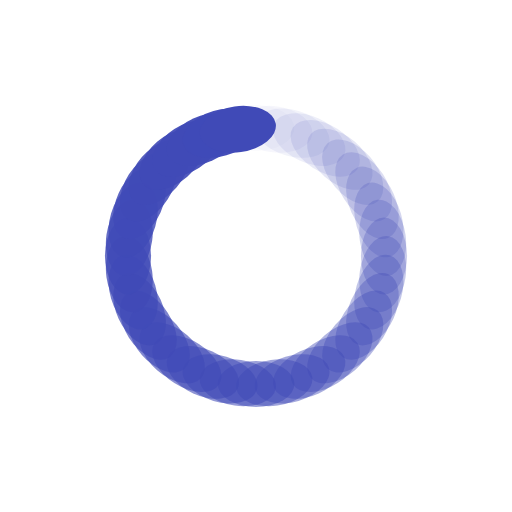
t = 0.00 s
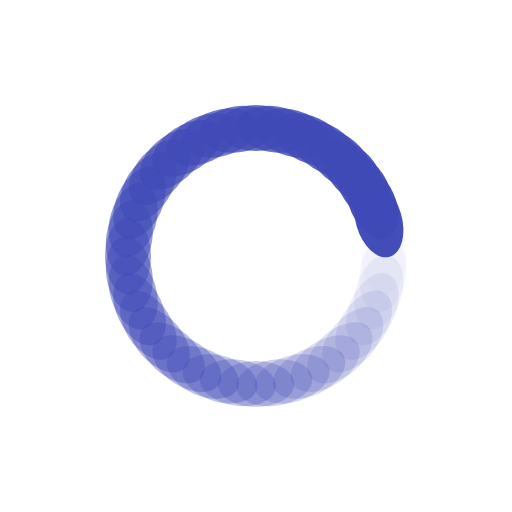
t = 0.23 s
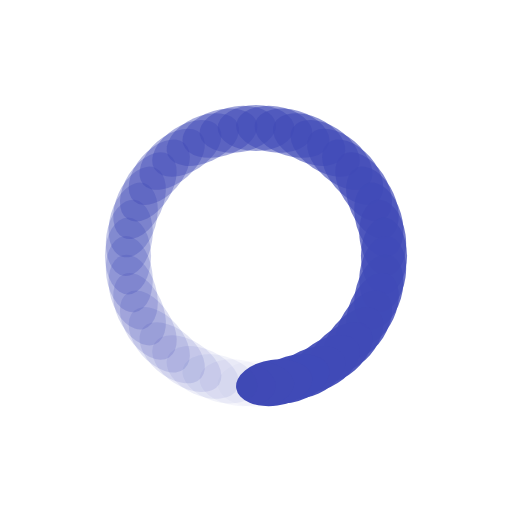
t = 0.46 s
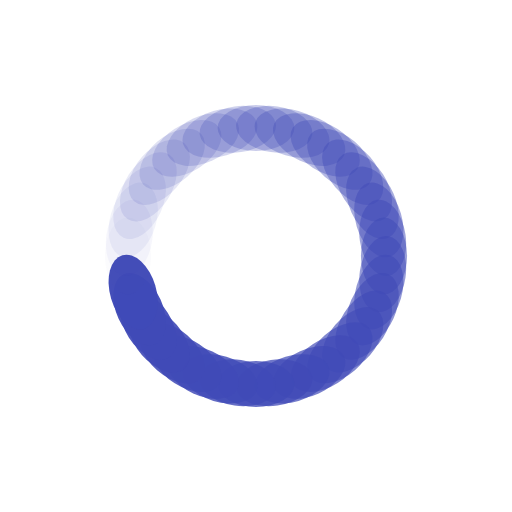
t = 0.69 s

The animated SVG that drew these frames (rendered in a browser with its animation timeline set to each time). Animation: 44 SMIL elements (animate=44); one cycle of 0.92 s, repeats indefinitely.

<?xml version="1.0" encoding="utf-8"?>
<svg xmlns="http://www.w3.org/2000/svg" xmlns:xlink="http://www.w3.org/1999/xlink" style="margin: auto; background: #ffffff; display: block; shape-rendering: auto; animation-play-state: running; animation-delay: 0s;" width="204px" height="204px" viewBox="0 0 100 100" preserveAspectRatio="xMidYMid">
<g transform="rotate(0 50 50)" style="animation-play-state: running; animation-delay: 0s;">
  <rect x="42.5" y="20.5" rx="7.5" ry="4.5" width="15" height="9" fill="#404ab7" style="animation-play-state: running; animation-delay: 0s;">
    <animate attributeName="opacity" values="1;0" keyTimes="0;1" dur="0.9174311926605504s" begin="-0.896580483736447s" repeatCount="indefinite" style="animation-play-state: running; animation-delay: 0s;"></animate>
  </rect>
</g><g transform="rotate(8.181818181818182 50 50)" style="animation-play-state: running; animation-delay: 0s;">
  <rect x="42.5" y="20.5" rx="7.5" ry="4.5" width="15" height="9" fill="#404ab7" style="animation-play-state: running; animation-delay: 0s;">
    <animate attributeName="opacity" values="1;0" keyTimes="0;1" dur="0.9174311926605504s" begin="-0.8757297748123436s" repeatCount="indefinite" style="animation-play-state: running; animation-delay: 0s;"></animate>
  </rect>
</g><g transform="rotate(16.363636363636363 50 50)" style="animation-play-state: running; animation-delay: 0s;">
  <rect x="42.5" y="20.5" rx="7.5" ry="4.5" width="15" height="9" fill="#404ab7" style="animation-play-state: running; animation-delay: 0s;">
    <animate attributeName="opacity" values="1;0" keyTimes="0;1" dur="0.9174311926605504s" begin="-0.8548790658882401s" repeatCount="indefinite" style="animation-play-state: running; animation-delay: 0s;"></animate>
  </rect>
</g><g transform="rotate(24.545454545454547 50 50)" style="animation-play-state: running; animation-delay: 0s;">
  <rect x="42.5" y="20.5" rx="7.5" ry="4.5" width="15" height="9" fill="#404ab7" style="animation-play-state: running; animation-delay: 0s;">
    <animate attributeName="opacity" values="1;0" keyTimes="0;1" dur="0.9174311926605504s" begin="-0.8340283569641368s" repeatCount="indefinite" style="animation-play-state: running; animation-delay: 0s;"></animate>
  </rect>
</g><g transform="rotate(32.72727272727273 50 50)" style="animation-play-state: running; animation-delay: 0s;">
  <rect x="42.5" y="20.5" rx="7.5" ry="4.5" width="15" height="9" fill="#404ab7" style="animation-play-state: running; animation-delay: 0s;">
    <animate attributeName="opacity" values="1;0" keyTimes="0;1" dur="0.9174311926605504s" begin="-0.8131776480400333s" repeatCount="indefinite" style="animation-play-state: running; animation-delay: 0s;"></animate>
  </rect>
</g><g transform="rotate(40.90909090909091 50 50)" style="animation-play-state: running; animation-delay: 0s;">
  <rect x="42.5" y="20.5" rx="7.5" ry="4.5" width="15" height="9" fill="#404ab7" style="animation-play-state: running; animation-delay: 0s;">
    <animate attributeName="opacity" values="1;0" keyTimes="0;1" dur="0.9174311926605504s" begin="-0.7923269391159299s" repeatCount="indefinite" style="animation-play-state: running; animation-delay: 0s;"></animate>
  </rect>
</g><g transform="rotate(49.09090909090909 50 50)" style="animation-play-state: running; animation-delay: 0s;">
  <rect x="42.5" y="20.5" rx="7.5" ry="4.5" width="15" height="9" fill="#404ab7" style="animation-play-state: running; animation-delay: 0s;">
    <animate attributeName="opacity" values="1;0" keyTimes="0;1" dur="0.9174311926605504s" begin="-0.7714762301918265s" repeatCount="indefinite" style="animation-play-state: running; animation-delay: 0s;"></animate>
  </rect>
</g><g transform="rotate(57.27272727272727 50 50)" style="animation-play-state: running; animation-delay: 0s;">
  <rect x="42.5" y="20.5" rx="7.5" ry="4.5" width="15" height="9" fill="#404ab7" style="animation-play-state: running; animation-delay: 0s;">
    <animate attributeName="opacity" values="1;0" keyTimes="0;1" dur="0.9174311926605504s" begin="-0.7506255212677231s" repeatCount="indefinite" style="animation-play-state: running; animation-delay: 0s;"></animate>
  </rect>
</g><g transform="rotate(65.45454545454545 50 50)" style="animation-play-state: running; animation-delay: 0s;">
  <rect x="42.5" y="20.5" rx="7.5" ry="4.5" width="15" height="9" fill="#404ab7" style="animation-play-state: running; animation-delay: 0s;">
    <animate attributeName="opacity" values="1;0" keyTimes="0;1" dur="0.9174311926605504s" begin="-0.7297748123436196s" repeatCount="indefinite" style="animation-play-state: running; animation-delay: 0s;"></animate>
  </rect>
</g><g transform="rotate(73.63636363636364 50 50)" style="animation-play-state: running; animation-delay: 0s;">
  <rect x="42.5" y="20.5" rx="7.5" ry="4.5" width="15" height="9" fill="#404ab7" style="animation-play-state: running; animation-delay: 0s;">
    <animate attributeName="opacity" values="1;0" keyTimes="0;1" dur="0.9174311926605504s" begin="-0.7089241034195163s" repeatCount="indefinite" style="animation-play-state: running; animation-delay: 0s;"></animate>
  </rect>
</g><g transform="rotate(81.81818181818181 50 50)" style="animation-play-state: running; animation-delay: 0s;">
  <rect x="42.5" y="20.5" rx="7.5" ry="4.5" width="15" height="9" fill="#404ab7" style="animation-play-state: running; animation-delay: 0s;">
    <animate attributeName="opacity" values="1;0" keyTimes="0;1" dur="0.9174311926605504s" begin="-0.6880733944954128s" repeatCount="indefinite" style="animation-play-state: running; animation-delay: 0s;"></animate>
  </rect>
</g><g transform="rotate(90 50 50)" style="animation-play-state: running; animation-delay: 0s;">
  <rect x="42.5" y="20.5" rx="7.5" ry="4.5" width="15" height="9" fill="#404ab7" style="animation-play-state: running; animation-delay: 0s;">
    <animate attributeName="opacity" values="1;0" keyTimes="0;1" dur="0.9174311926605504s" begin="-0.6672226855713094s" repeatCount="indefinite" style="animation-play-state: running; animation-delay: 0s;"></animate>
  </rect>
</g><g transform="rotate(98.18181818181819 50 50)" style="animation-play-state: running; animation-delay: 0s;">
  <rect x="42.5" y="20.5" rx="7.5" ry="4.5" width="15" height="9" fill="#404ab7" style="animation-play-state: running; animation-delay: 0s;">
    <animate attributeName="opacity" values="1;0" keyTimes="0;1" dur="0.9174311926605504s" begin="-0.646371976647206s" repeatCount="indefinite" style="animation-play-state: running; animation-delay: 0s;"></animate>
  </rect>
</g><g transform="rotate(106.36363636363636 50 50)" style="animation-play-state: running; animation-delay: 0s;">
  <rect x="42.5" y="20.5" rx="7.5" ry="4.5" width="15" height="9" fill="#404ab7" style="animation-play-state: running; animation-delay: 0s;">
    <animate attributeName="opacity" values="1;0" keyTimes="0;1" dur="0.9174311926605504s" begin="-0.6255212677231026s" repeatCount="indefinite" style="animation-play-state: running; animation-delay: 0s;"></animate>
  </rect>
</g><g transform="rotate(114.54545454545455 50 50)" style="animation-play-state: running; animation-delay: 0s;">
  <rect x="42.5" y="20.5" rx="7.5" ry="4.5" width="15" height="9" fill="#404ab7" style="animation-play-state: running; animation-delay: 0s;">
    <animate attributeName="opacity" values="1;0" keyTimes="0;1" dur="0.9174311926605504s" begin="-0.6046705587989991s" repeatCount="indefinite" style="animation-play-state: running; animation-delay: 0s;"></animate>
  </rect>
</g><g transform="rotate(122.72727272727273 50 50)" style="animation-play-state: running; animation-delay: 0s;">
  <rect x="42.5" y="20.5" rx="7.5" ry="4.5" width="15" height="9" fill="#404ab7" style="animation-play-state: running; animation-delay: 0s;">
    <animate attributeName="opacity" values="1;0" keyTimes="0;1" dur="0.9174311926605504s" begin="-0.5838198498748958s" repeatCount="indefinite" style="animation-play-state: running; animation-delay: 0s;"></animate>
  </rect>
</g><g transform="rotate(130.9090909090909 50 50)" style="animation-play-state: running; animation-delay: 0s;">
  <rect x="42.5" y="20.5" rx="7.5" ry="4.5" width="15" height="9" fill="#404ab7" style="animation-play-state: running; animation-delay: 0s;">
    <animate attributeName="opacity" values="1;0" keyTimes="0;1" dur="0.9174311926605504s" begin="-0.5629691409507923s" repeatCount="indefinite" style="animation-play-state: running; animation-delay: 0s;"></animate>
  </rect>
</g><g transform="rotate(139.0909090909091 50 50)" style="animation-play-state: running; animation-delay: 0s;">
  <rect x="42.5" y="20.5" rx="7.5" ry="4.5" width="15" height="9" fill="#404ab7" style="animation-play-state: running; animation-delay: 0s;">
    <animate attributeName="opacity" values="1;0" keyTimes="0;1" dur="0.9174311926605504s" begin="-0.5421184320266889s" repeatCount="indefinite" style="animation-play-state: running; animation-delay: 0s;"></animate>
  </rect>
</g><g transform="rotate(147.27272727272728 50 50)" style="animation-play-state: running; animation-delay: 0s;">
  <rect x="42.5" y="20.5" rx="7.5" ry="4.5" width="15" height="9" fill="#404ab7" style="animation-play-state: running; animation-delay: 0s;">
    <animate attributeName="opacity" values="1;0" keyTimes="0;1" dur="0.9174311926605504s" begin="-0.5212677231025855s" repeatCount="indefinite" style="animation-play-state: running; animation-delay: 0s;"></animate>
  </rect>
</g><g transform="rotate(155.45454545454547 50 50)" style="animation-play-state: running; animation-delay: 0s;">
  <rect x="42.5" y="20.5" rx="7.5" ry="4.5" width="15" height="9" fill="#404ab7" style="animation-play-state: running; animation-delay: 0s;">
    <animate attributeName="opacity" values="1;0" keyTimes="0;1" dur="0.9174311926605504s" begin="-0.5004170141784821s" repeatCount="indefinite" style="animation-play-state: running; animation-delay: 0s;"></animate>
  </rect>
</g><g transform="rotate(163.63636363636363 50 50)" style="animation-play-state: running; animation-delay: 0s;">
  <rect x="42.5" y="20.5" rx="7.5" ry="4.5" width="15" height="9" fill="#404ab7" style="animation-play-state: running; animation-delay: 0s;">
    <animate attributeName="opacity" values="1;0" keyTimes="0;1" dur="0.9174311926605504s" begin="-0.47956630525437866s" repeatCount="indefinite" style="animation-play-state: running; animation-delay: 0s;"></animate>
  </rect>
</g><g transform="rotate(171.8181818181818 50 50)" style="animation-play-state: running; animation-delay: 0s;">
  <rect x="42.5" y="20.5" rx="7.5" ry="4.5" width="15" height="9" fill="#404ab7" style="animation-play-state: running; animation-delay: 0s;">
    <animate attributeName="opacity" values="1;0" keyTimes="0;1" dur="0.9174311926605504s" begin="-0.4587155963302752s" repeatCount="indefinite" style="animation-play-state: running; animation-delay: 0s;"></animate>
  </rect>
</g><g transform="rotate(180 50 50)" style="animation-play-state: running; animation-delay: 0s;">
  <rect x="42.5" y="20.5" rx="7.5" ry="4.5" width="15" height="9" fill="#404ab7" style="animation-play-state: running; animation-delay: 0s;">
    <animate attributeName="opacity" values="1;0" keyTimes="0;1" dur="0.9174311926605504s" begin="-0.4378648874061718s" repeatCount="indefinite" style="animation-play-state: running; animation-delay: 0s;"></animate>
  </rect>
</g><g transform="rotate(188.1818181818182 50 50)" style="animation-play-state: running; animation-delay: 0s;">
  <rect x="42.5" y="20.5" rx="7.5" ry="4.5" width="15" height="9" fill="#404ab7" style="animation-play-state: running; animation-delay: 0s;">
    <animate attributeName="opacity" values="1;0" keyTimes="0;1" dur="0.9174311926605504s" begin="-0.4170141784820684s" repeatCount="indefinite" style="animation-play-state: running; animation-delay: 0s;"></animate>
  </rect>
</g><g transform="rotate(196.36363636363637 50 50)" style="animation-play-state: running; animation-delay: 0s;">
  <rect x="42.5" y="20.5" rx="7.5" ry="4.5" width="15" height="9" fill="#404ab7" style="animation-play-state: running; animation-delay: 0s;">
    <animate attributeName="opacity" values="1;0" keyTimes="0;1" dur="0.9174311926605504s" begin="-0.39616346955796494s" repeatCount="indefinite" style="animation-play-state: running; animation-delay: 0s;"></animate>
  </rect>
</g><g transform="rotate(204.54545454545453 50 50)" style="animation-play-state: running; animation-delay: 0s;">
  <rect x="42.5" y="20.5" rx="7.5" ry="4.5" width="15" height="9" fill="#404ab7" style="animation-play-state: running; animation-delay: 0s;">
    <animate attributeName="opacity" values="1;0" keyTimes="0;1" dur="0.9174311926605504s" begin="-0.37531276063386154s" repeatCount="indefinite" style="animation-play-state: running; animation-delay: 0s;"></animate>
  </rect>
</g><g transform="rotate(212.72727272727272 50 50)" style="animation-play-state: running; animation-delay: 0s;">
  <rect x="42.5" y="20.5" rx="7.5" ry="4.5" width="15" height="9" fill="#404ab7" style="animation-play-state: running; animation-delay: 0s;">
    <animate attributeName="opacity" values="1;0" keyTimes="0;1" dur="0.9174311926605504s" begin="-0.35446205170975814s" repeatCount="indefinite" style="animation-play-state: running; animation-delay: 0s;"></animate>
  </rect>
</g><g transform="rotate(220.9090909090909 50 50)" style="animation-play-state: running; animation-delay: 0s;">
  <rect x="42.5" y="20.5" rx="7.5" ry="4.5" width="15" height="9" fill="#404ab7" style="animation-play-state: running; animation-delay: 0s;">
    <animate attributeName="opacity" values="1;0" keyTimes="0;1" dur="0.9174311926605504s" begin="-0.3336113427856547s" repeatCount="indefinite" style="animation-play-state: running; animation-delay: 0s;"></animate>
  </rect>
</g><g transform="rotate(229.0909090909091 50 50)" style="animation-play-state: running; animation-delay: 0s;">
  <rect x="42.5" y="20.5" rx="7.5" ry="4.5" width="15" height="9" fill="#404ab7" style="animation-play-state: running; animation-delay: 0s;">
    <animate attributeName="opacity" values="1;0" keyTimes="0;1" dur="0.9174311926605504s" begin="-0.3127606338615513s" repeatCount="indefinite" style="animation-play-state: running; animation-delay: 0s;"></animate>
  </rect>
</g><g transform="rotate(237.27272727272728 50 50)" style="animation-play-state: running; animation-delay: 0s;">
  <rect x="42.5" y="20.5" rx="7.5" ry="4.5" width="15" height="9" fill="#404ab7" style="animation-play-state: running; animation-delay: 0s;">
    <animate attributeName="opacity" values="1;0" keyTimes="0;1" dur="0.9174311926605504s" begin="-0.2919099249374479s" repeatCount="indefinite" style="animation-play-state: running; animation-delay: 0s;"></animate>
  </rect>
</g><g transform="rotate(245.45454545454547 50 50)" style="animation-play-state: running; animation-delay: 0s;">
  <rect x="42.5" y="20.5" rx="7.5" ry="4.5" width="15" height="9" fill="#404ab7" style="animation-play-state: running; animation-delay: 0s;">
    <animate attributeName="opacity" values="1;0" keyTimes="0;1" dur="0.9174311926605504s" begin="-0.27105921601334443s" repeatCount="indefinite" style="animation-play-state: running; animation-delay: 0s;"></animate>
  </rect>
</g><g transform="rotate(253.63636363636363 50 50)" style="animation-play-state: running; animation-delay: 0s;">
  <rect x="42.5" y="20.5" rx="7.5" ry="4.5" width="15" height="9" fill="#404ab7" style="animation-play-state: running; animation-delay: 0s;">
    <animate attributeName="opacity" values="1;0" keyTimes="0;1" dur="0.9174311926605504s" begin="-0.25020850708924103s" repeatCount="indefinite" style="animation-play-state: running; animation-delay: 0s;"></animate>
  </rect>
</g><g transform="rotate(261.8181818181818 50 50)" style="animation-play-state: running; animation-delay: 0s;">
  <rect x="42.5" y="20.5" rx="7.5" ry="4.5" width="15" height="9" fill="#404ab7" style="animation-play-state: running; animation-delay: 0s;">
    <animate attributeName="opacity" values="1;0" keyTimes="0;1" dur="0.9174311926605504s" begin="-0.2293577981651376s" repeatCount="indefinite" style="animation-play-state: running; animation-delay: 0s;"></animate>
  </rect>
</g><g transform="rotate(270 50 50)" style="animation-play-state: running; animation-delay: 0s;">
  <rect x="42.5" y="20.5" rx="7.5" ry="4.5" width="15" height="9" fill="#404ab7" style="animation-play-state: running; animation-delay: 0s;">
    <animate attributeName="opacity" values="1;0" keyTimes="0;1" dur="0.9174311926605504s" begin="-0.2085070892410342s" repeatCount="indefinite" style="animation-play-state: running; animation-delay: 0s;"></animate>
  </rect>
</g><g transform="rotate(278.1818181818182 50 50)" style="animation-play-state: running; animation-delay: 0s;">
  <rect x="42.5" y="20.5" rx="7.5" ry="4.5" width="15" height="9" fill="#404ab7" style="animation-play-state: running; animation-delay: 0s;">
    <animate attributeName="opacity" values="1;0" keyTimes="0;1" dur="0.9174311926605504s" begin="-0.18765638031693077s" repeatCount="indefinite" style="animation-play-state: running; animation-delay: 0s;"></animate>
  </rect>
</g><g transform="rotate(286.3636363636364 50 50)" style="animation-play-state: running; animation-delay: 0s;">
  <rect x="42.5" y="20.5" rx="7.5" ry="4.5" width="15" height="9" fill="#404ab7" style="animation-play-state: running; animation-delay: 0s;">
    <animate attributeName="opacity" values="1;0" keyTimes="0;1" dur="0.9174311926605504s" begin="-0.16680567139282734s" repeatCount="indefinite" style="animation-play-state: running; animation-delay: 0s;"></animate>
  </rect>
</g><g transform="rotate(294.54545454545456 50 50)" style="animation-play-state: running; animation-delay: 0s;">
  <rect x="42.5" y="20.5" rx="7.5" ry="4.5" width="15" height="9" fill="#404ab7" style="animation-play-state: running; animation-delay: 0s;">
    <animate attributeName="opacity" values="1;0" keyTimes="0;1" dur="0.9174311926605504s" begin="-0.14595496246872394s" repeatCount="indefinite" style="animation-play-state: running; animation-delay: 0s;"></animate>
  </rect>
</g><g transform="rotate(302.72727272727275 50 50)" style="animation-play-state: running; animation-delay: 0s;">
  <rect x="42.5" y="20.5" rx="7.5" ry="4.5" width="15" height="9" fill="#404ab7" style="animation-play-state: running; animation-delay: 0s;">
    <animate attributeName="opacity" values="1;0" keyTimes="0;1" dur="0.9174311926605504s" begin="-0.12510425354462051s" repeatCount="indefinite" style="animation-play-state: running; animation-delay: 0s;"></animate>
  </rect>
</g><g transform="rotate(310.90909090909093 50 50)" style="animation-play-state: running; animation-delay: 0s;">
  <rect x="42.5" y="20.5" rx="7.5" ry="4.5" width="15" height="9" fill="#404ab7" style="animation-play-state: running; animation-delay: 0s;">
    <animate attributeName="opacity" values="1;0" keyTimes="0;1" dur="0.9174311926605504s" begin="-0.1042535446205171s" repeatCount="indefinite" style="animation-play-state: running; animation-delay: 0s;"></animate>
  </rect>
</g><g transform="rotate(319.09090909090907 50 50)" style="animation-play-state: running; animation-delay: 0s;">
  <rect x="42.5" y="20.5" rx="7.5" ry="4.5" width="15" height="9" fill="#404ab7" style="animation-play-state: running; animation-delay: 0s;">
    <animate attributeName="opacity" values="1;0" keyTimes="0;1" dur="0.9174311926605504s" begin="-0.08340283569641367s" repeatCount="indefinite" style="animation-play-state: running; animation-delay: 0s;"></animate>
  </rect>
</g><g transform="rotate(327.27272727272725 50 50)" style="animation-play-state: running; animation-delay: 0s;">
  <rect x="42.5" y="20.5" rx="7.5" ry="4.5" width="15" height="9" fill="#404ab7" style="animation-play-state: running; animation-delay: 0s;">
    <animate attributeName="opacity" values="1;0" keyTimes="0;1" dur="0.9174311926605504s" begin="-0.06255212677231026s" repeatCount="indefinite" style="animation-play-state: running; animation-delay: 0s;"></animate>
  </rect>
</g><g transform="rotate(335.45454545454544 50 50)" style="animation-play-state: running; animation-delay: 0s;">
  <rect x="42.5" y="20.5" rx="7.5" ry="4.5" width="15" height="9" fill="#404ab7" style="animation-play-state: running; animation-delay: 0s;">
    <animate attributeName="opacity" values="1;0" keyTimes="0;1" dur="0.9174311926605504s" begin="-0.041701417848206836s" repeatCount="indefinite" style="animation-play-state: running; animation-delay: 0s;"></animate>
  </rect>
</g><g transform="rotate(343.6363636363636 50 50)" style="animation-play-state: running; animation-delay: 0s;">
  <rect x="42.5" y="20.5" rx="7.5" ry="4.5" width="15" height="9" fill="#404ab7" style="animation-play-state: running; animation-delay: 0s;">
    <animate attributeName="opacity" values="1;0" keyTimes="0;1" dur="0.9174311926605504s" begin="-0.020850708924103418s" repeatCount="indefinite" style="animation-play-state: running; animation-delay: 0s;"></animate>
  </rect>
</g><g transform="rotate(351.8181818181818 50 50)" style="animation-play-state: running; animation-delay: 0s;">
  <rect x="42.5" y="20.5" rx="7.5" ry="4.5" width="15" height="9" fill="#404ab7" style="animation-play-state: running; animation-delay: 0s;">
    <animate attributeName="opacity" values="1;0" keyTimes="0;1" dur="0.9174311926605504s" begin="0s" repeatCount="indefinite" style="animation-play-state: running; animation-delay: 0s;"></animate>
  </rect>
</g>
<!-- [ldio] generated by https://loading.io/ --></svg>